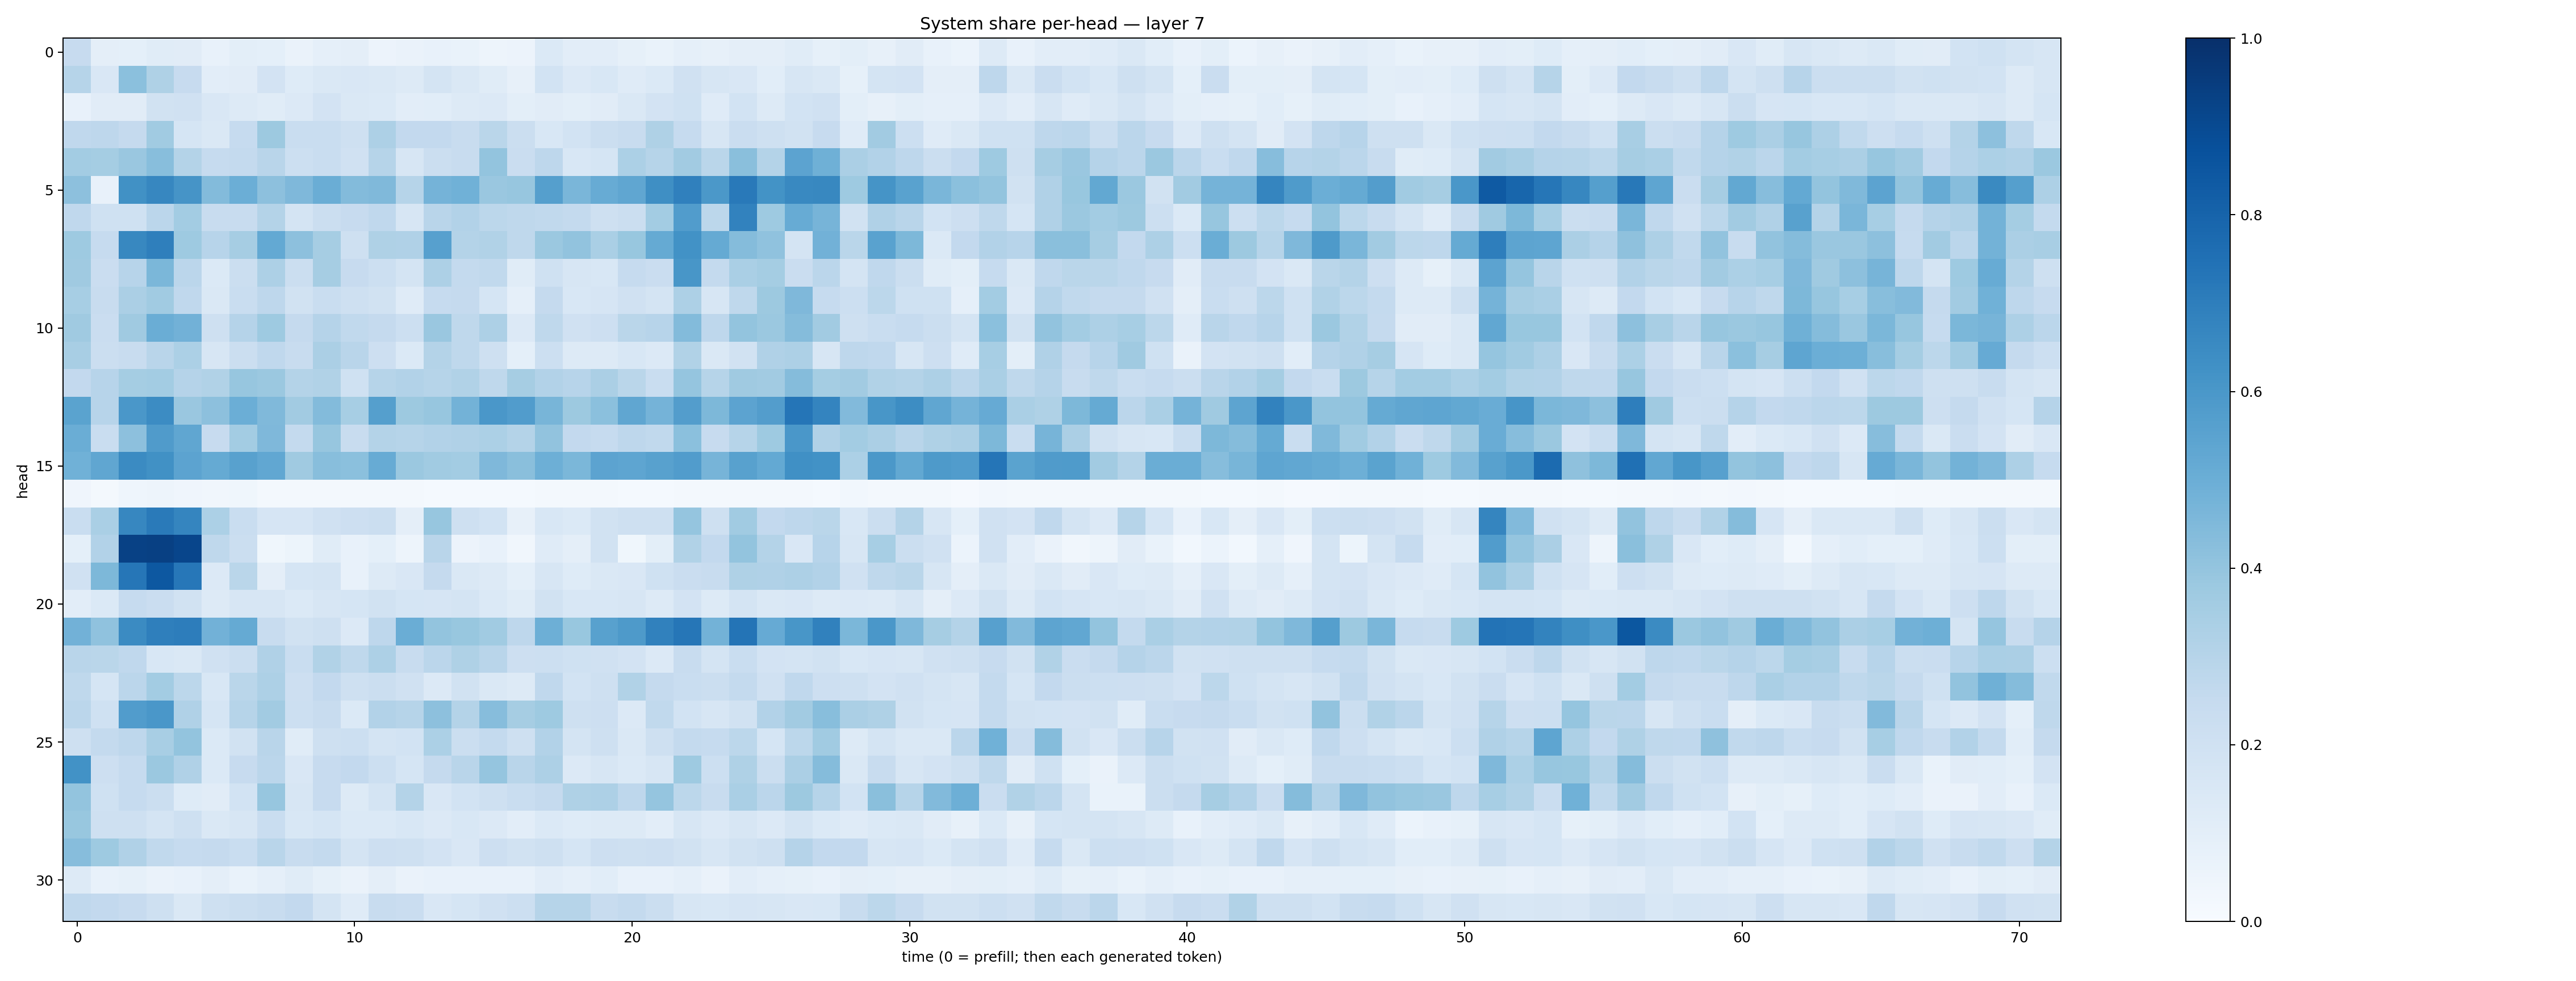

The file beside this chart, header and first rows:
0.24472629, 0.09630134, 0.091179125, 0.114329234, 0.11284439, 0.076071106, 0.097826295, 0.08985035, 0.06639513, 0.08858011, 0.09696572, 0.05777801, 0.06439387, 0.07121827, 0.0675952, 0.048264913, 0.056805, 0.137976, 0.10249815, 0.10157695, 0.08305396, 0.06861852, 0.08877317, 0.079301625
0.2982, 0.1489, 0.4196, 0.3231, 0.2436, 0.1026, 0.1121, 0.1804, 0.1222, 0.1422, 0.1509, 0.1467, 0.1257, 0.1767, 0.1449, 0.1167, 0.07964, 0.1848, 0.1366, 0.155, 0.1208, 0.1374, 0.1979, 0.1613
0.07091, 0.1115, 0.1132, 0.1882, 0.1968, 0.1489, 0.1272, 0.1135, 0.1339, 0.18, 0.1407, 0.1372, 0.1039, 0.1074, 0.1261, 0.1346, 0.09808, 0.1102, 0.1015, 0.1125, 0.1443, 0.1829, 0.1997, 0.1174
0.2659, 0.2745, 0.2517, 0.3655, 0.1695, 0.1455, 0.2466, 0.3787, 0.2331, 0.2338, 0.2033, 0.3279, 0.2591, 0.2613, 0.2399, 0.2872, 0.2219, 0.1562, 0.1864, 0.2251, 0.2418, 0.3234, 0.2467, 0.1593
0.3564, 0.3528, 0.386, 0.426, 0.3074, 0.247, 0.2549, 0.2905, 0.2155, 0.2315, 0.1964, 0.2974, 0.1574, 0.224, 0.2366, 0.4012, 0.2271, 0.2756, 0.1529, 0.17, 0.329, 0.2985, 0.362, 0.288
0.4155, 0.07115, 0.6284, 0.6661, 0.6131, 0.4405, 0.4984, 0.4149, 0.4516, 0.5006, 0.4392, 0.4474, 0.2992, 0.4738, 0.4855, 0.3829, 0.3932, 0.5661, 0.4641, 0.5095, 0.5351, 0.635, 0.6896, 0.5939
0.2678, 0.2012, 0.2024, 0.2823, 0.357, 0.2403, 0.2358, 0.3051, 0.1796, 0.2232, 0.2428, 0.266, 0.1617, 0.2905, 0.3104, 0.279, 0.2723, 0.2628, 0.2575, 0.2086, 0.2235, 0.3575, 0.5766, 0.2785
0.3732, 0.2497, 0.6632, 0.6934, 0.3743, 0.2941, 0.3508, 0.5206, 0.4167, 0.3505, 0.2039, 0.3209, 0.3167, 0.562, 0.3085, 0.316, 0.2724, 0.3822, 0.4055, 0.3397, 0.3877, 0.5175, 0.6214, 0.5194
0.3692, 0.23, 0.2942, 0.4606, 0.2823, 0.1369, 0.2203, 0.3248, 0.2244, 0.3484, 0.245, 0.2181, 0.1777, 0.3244, 0.2547, 0.2624, 0.1169, 0.2019, 0.1574, 0.1559, 0.2483, 0.228, 0.6029, 0.2567
0.3445, 0.2386, 0.3346, 0.3637, 0.2677, 0.1454, 0.2307, 0.2742, 0.194, 0.232, 0.2085, 0.1948, 0.1193, 0.2464, 0.2523, 0.1697, 0.08958, 0.2507, 0.1562, 0.1668, 0.1955, 0.1728, 0.3267, 0.159
0.3697, 0.2274, 0.3698, 0.503, 0.4828, 0.2044, 0.3046, 0.3714, 0.2527, 0.3046, 0.2625, 0.2509, 0.2176, 0.3834, 0.2716, 0.3254, 0.1341, 0.2719, 0.1967, 0.2113, 0.2867, 0.294, 0.4409, 0.275
0.3428, 0.2255, 0.2415, 0.2926, 0.3285, 0.1579, 0.224, 0.2691, 0.2421, 0.3324, 0.2925, 0.213, 0.1398, 0.3074, 0.2702, 0.2075, 0.09254, 0.2172, 0.1315, 0.1283, 0.153, 0.133, 0.3162, 0.1416
0.258, 0.2939, 0.3554, 0.3567, 0.304, 0.3148, 0.3942, 0.3825, 0.3059, 0.3139, 0.2018, 0.2994, 0.3117, 0.2985, 0.3164, 0.2725, 0.3479, 0.3118, 0.2956, 0.3337, 0.2887, 0.2321, 0.3959, 0.297
0.548, 0.2933, 0.6007, 0.6473, 0.3854, 0.415, 0.4992, 0.4466, 0.3612, 0.4385, 0.3444, 0.5642, 0.3768, 0.3938, 0.4801, 0.5984, 0.5774, 0.4657, 0.3766, 0.4194, 0.5315, 0.4759, 0.5726, 0.4558
0.5021, 0.2336, 0.4144, 0.5809, 0.5346, 0.2436, 0.3573, 0.452, 0.2575, 0.3937, 0.2365, 0.3081, 0.2998, 0.3099, 0.3189, 0.3292, 0.3054, 0.4033, 0.2617, 0.2483, 0.2768, 0.2631, 0.4192, 0.2426
0.4874, 0.5345, 0.6496, 0.6251, 0.5463, 0.5179, 0.5551, 0.5312, 0.3696, 0.428, 0.4194, 0.508, 0.382, 0.3653, 0.3587, 0.4499, 0.4239, 0.493, 0.458, 0.5465, 0.5382, 0.5579, 0.5772, 0.47
0.03948, 0.02318, 0.04592, 0.04849, 0.04163, 0.03231, 0.03711, 0.01691, 0.01931, 0.01835, 0.01851, 0.02152, 0.01814, 0.01232, 0.01474, 0.01196, 0.0142, 0.02126, 0.01983, 0.01658, 0.01523, 0.01356, 0.01611, 0.01713
0.2305, 0.3382, 0.6645, 0.7124, 0.6713, 0.3285, 0.2333, 0.1651, 0.1659, 0.1969, 0.2142, 0.2239, 0.0959, 0.3935, 0.2083, 0.1861, 0.08127, 0.1546, 0.1374, 0.191, 0.2059, 0.2058, 0.3973, 0.2064
0.09135, 0.3101, 0.9298, 0.9341, 0.9159, 0.2729, 0.2196, 0.03563, 0.05408, 0.1134, 0.07758, 0.09067, 0.04781, 0.2918, 0.05783, 0.07445, 0.03403, 0.121, 0.09583, 0.1879, 0.03778, 0.101, 0.3144, 0.261
0.1968, 0.4541, 0.7288, 0.8444, 0.7237, 0.1352, 0.2866, 0.09733, 0.1686, 0.1791, 0.07749, 0.1295, 0.1488, 0.2508, 0.1423, 0.1262, 0.09018, 0.1565, 0.1242, 0.1422, 0.1516, 0.2026, 0.2267, 0.2348
0.104, 0.1391, 0.2471, 0.2297, 0.1929, 0.125, 0.1572, 0.1628, 0.1389, 0.1599, 0.1688, 0.1935, 0.1717, 0.1652, 0.1783, 0.1405, 0.116, 0.1879, 0.1548, 0.1549, 0.1626, 0.1282, 0.181, 0.1285
0.4805, 0.4073, 0.652, 0.694, 0.7023, 0.4806, 0.516, 0.2379, 0.1926, 0.2077, 0.136, 0.2773, 0.5024, 0.4009, 0.3906, 0.3645, 0.2751, 0.4935, 0.39, 0.5561, 0.587, 0.6841, 0.7296, 0.4793
0.2905, 0.2854, 0.268, 0.1525, 0.1416, 0.1977, 0.2252, 0.3196, 0.2318, 0.3141, 0.2722, 0.3278, 0.2395, 0.2849, 0.3213, 0.2903, 0.2122, 0.2156, 0.1992, 0.1969, 0.1806, 0.136, 0.2371, 0.1719
0.2698, 0.1711, 0.2851, 0.3581, 0.2774, 0.1527, 0.2879, 0.3274, 0.2116, 0.2608, 0.2061, 0.2256, 0.1955, 0.1352, 0.1925, 0.1437, 0.1268, 0.2679, 0.1875, 0.208, 0.3137, 0.2522, 0.2315, 0.2211
0.2821, 0.2013, 0.5761, 0.6, 0.32, 0.1705, 0.3007, 0.3608, 0.2167, 0.2369, 0.1391, 0.3124, 0.3006, 0.4172, 0.3061, 0.4318, 0.3478, 0.374, 0.2033, 0.2113, 0.1363, 0.2636, 0.1867, 0.1586
0.2063, 0.2564, 0.2748, 0.3425, 0.4, 0.137, 0.1909, 0.2924, 0.1162, 0.2046, 0.2153, 0.1764, 0.1843, 0.3312, 0.2193, 0.2576, 0.2063, 0.3122, 0.1791, 0.2051, 0.1414, 0.2057, 0.2571, 0.2466
0.6244, 0.2133, 0.2486, 0.3812, 0.3199, 0.1379, 0.2437, 0.2832, 0.1517, 0.2454, 0.2595, 0.2175, 0.1704, 0.2507, 0.2927, 0.3958, 0.2927, 0.326, 0.1352, 0.161, 0.1372, 0.1575, 0.3721, 0.2177
0.4008, 0.2025, 0.2473, 0.2235, 0.1229, 0.1123, 0.1851, 0.392, 0.1625, 0.2429, 0.1288, 0.1767, 0.308, 0.1487, 0.1838, 0.2037, 0.2332, 0.2533, 0.3224, 0.3266, 0.2751, 0.3982, 0.279, 0.2387
0.3876, 0.2052, 0.2037, 0.1736, 0.2033, 0.1428, 0.1563, 0.2327, 0.1546, 0.1688, 0.137, 0.1381, 0.1531, 0.1331, 0.1534, 0.1353, 0.105, 0.1372, 0.1241, 0.1311, 0.1263, 0.1026, 0.1638, 0.1363
0.4307, 0.3735, 0.3202, 0.2622, 0.2463, 0.2516, 0.2325, 0.2897, 0.2344, 0.2544, 0.1757, 0.2136, 0.2094, 0.1805, 0.1505, 0.2116, 0.1947, 0.208, 0.1715, 0.2136, 0.2065, 0.2112, 0.1906, 0.1638
0.1292, 0.07552, 0.08409, 0.06465, 0.07589, 0.09401, 0.06718, 0.08776, 0.1139, 0.08495, 0.0627, 0.09748, 0.06638, 0.07397, 0.07757, 0.07652, 0.07662, 0.1029, 0.08975, 0.1077, 0.07256, 0.07634, 0.08783, 0.06305
0.2685, 0.2607, 0.2438, 0.2037, 0.1437, 0.2089, 0.2229, 0.2378, 0.2603, 0.179, 0.1181, 0.2363, 0.2275, 0.1508, 0.1691, 0.1988, 0.216, 0.2984, 0.2973, 0.235, 0.2556, 0.2189, 0.1594, 0.1531
